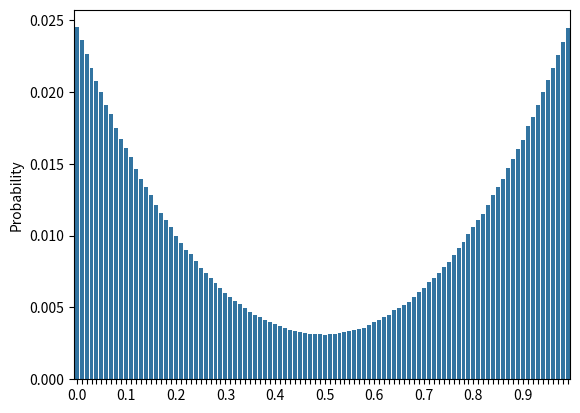
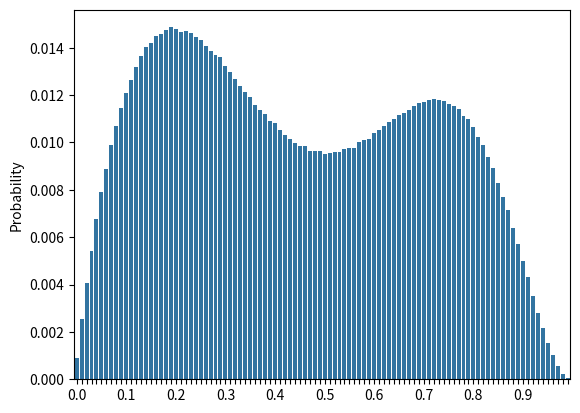
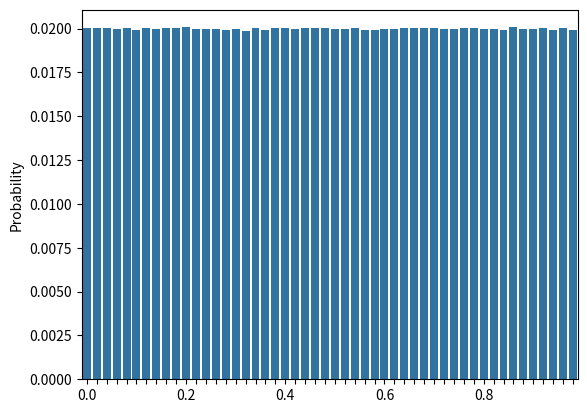
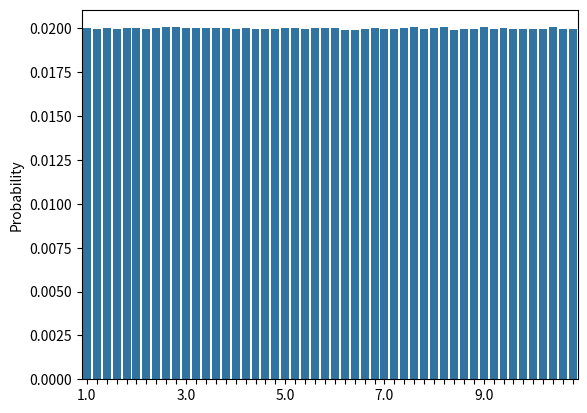
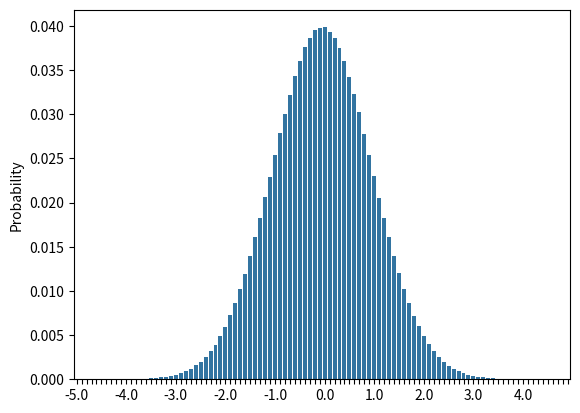
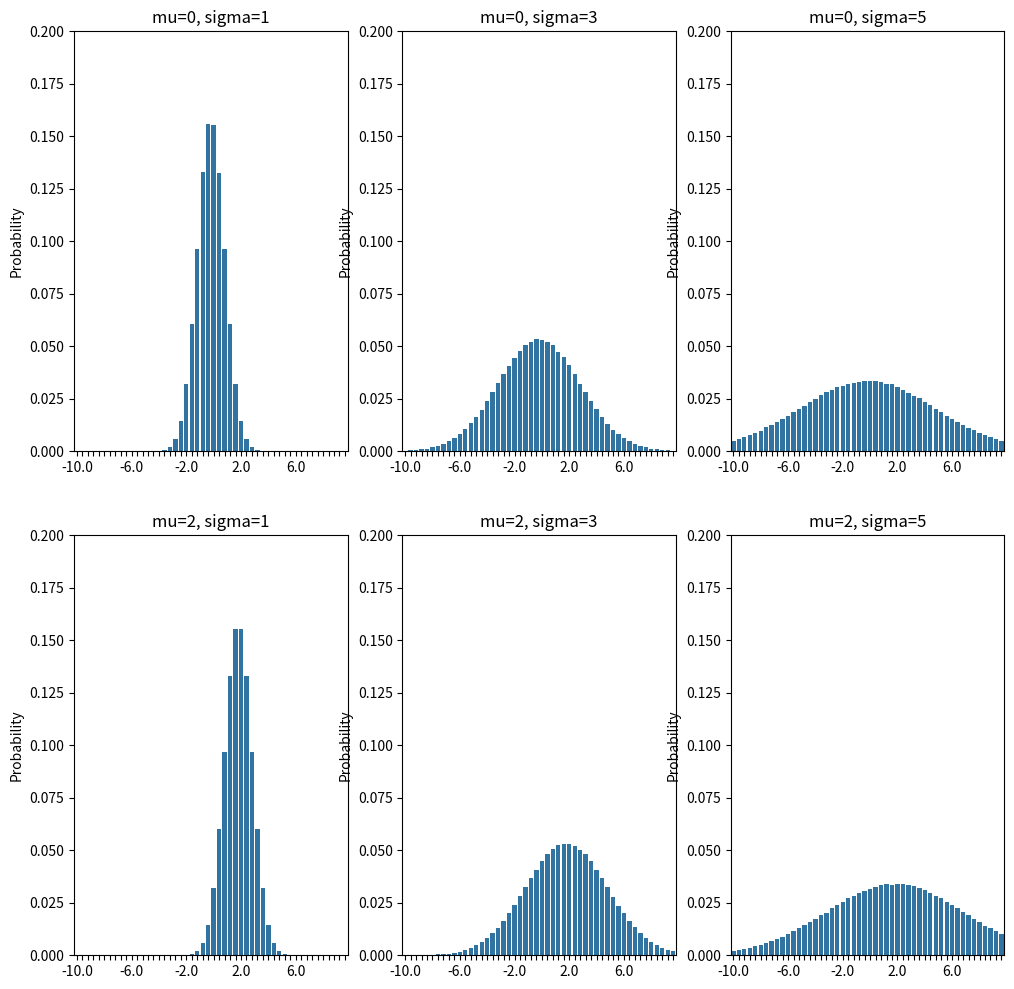
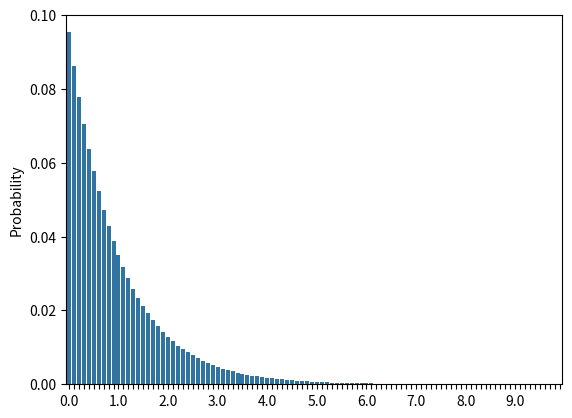
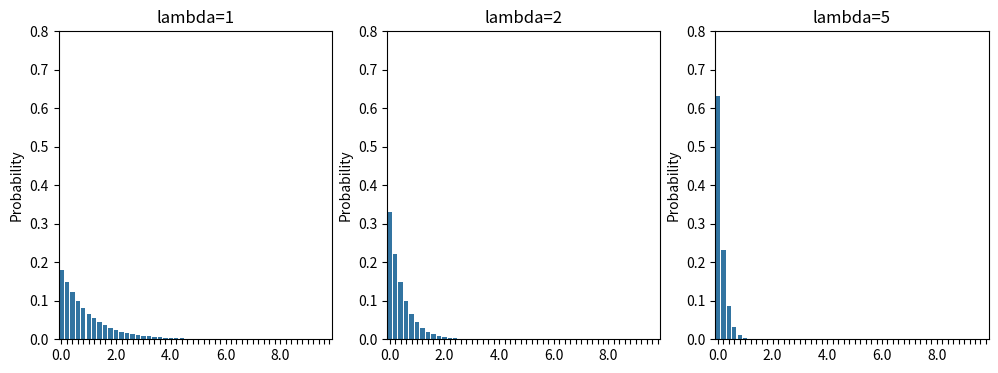

The script that saved these images, in order:
import pandas as pd
import numpy as np
import matplotlib.pyplot as plt
import scipy.stats as stats
import seaborn as sns

def sample_mix_of_two_betas(alpha1=1, beta1=5, alpha2=5, beta2=1, mix=0.5, n=1000):
    which = np.random.choice([1, 2], size=n, p=[mix, 1 - mix])
    b1 = np.random.beta(alpha1, beta1, n)
    b2 = np.random.beta(alpha2, beta2, n)
    df = pd.DataFrame({"outcome": np.where(which == 1, b1, b2)})
    return df

sample_mix_of_two_betas()

data = sample_mix_of_two_betas(n=100000)
# divide into 100 bins and compute counts within each bin
bins = np.arange(0, 1.01, 0.01)  # Creates an array from 0 to 1 with a step of 0.01
data["bin"], bin_ranges = pd.cut(data["outcome"], bins=bins, retbins=True)
data

counts = data.groupby("bin", observed=False).size()
counts

counts / counts.sum()

def plot_continuous(
    data, ax1, num_bins=100, label_precision=2, min_val=0, max_val=1, max_prob=None
):
    # Create the bar plot on the first y-axis

    # filter out the data outside the min_val and max_val range
    data = data[(data["outcome"] >= min_val) & (data["outcome"] <= max_val)]

    # define the bin edges
    bin_edges = np.linspace(min_val, max_val, num_bins + 1)
    data["bin"], bin_ranges = pd.cut(data["outcome"], bins=bin_edges, retbins=True)
    counts = data.groupby("bin", observed=False).size()
    probs = counts / counts.sum()
    # use the left edge of each bin_range as the x-axis labels, rounded to the nearest 2 decimal places
    left_edges = bin_ranges[:-1]
    # round the labels to 2 decimal places
    labels = np.round(left_edges, label_precision)

    sns.barplot(x=labels, y=probs, ax=ax1)
    # set maximum probability value if provided
    if max_prob:
        ax1.set_ylim(0, max_prob)

    # Only show every 10th label on the x-axis, for better readability
    for ind, label in enumerate(ax1.get_xticklabels()):
        if ind % 10 == 0:  # every 10th label is kept
            label.set_visible(True)
        else:
            label.set_visible(False)
        # Set y-axis label to "Probability"

    ax1.set_ylabel("Probability")

plot_continuous(sample_mix_of_two_betas(n=5000000), plt.gca())

plot_continuous(sample_mix_of_two_betas(2, 5, 7, 3, mix=0.6, n=5000000), plt.gca())

def sample_uniform(low=0.0, high=1.0, n=1000):
    return pd.DataFrame({"outcome": np.random.uniform(low=low, high=high, size=n)})

plot_continuous(sample_uniform(n=10000000), plt.gca(), num_bins=50)

sample_uniform(low=1, high=11, n=20)

df = sample_uniform(low=1, high=11, n=10000000)
# output minimum and maximum values of the "outcome" column
df["outcome"].min(), df["outcome"].max()

plot_continuous(
    sample_uniform(low=1, high=11, n=10000000),
    plt.gca(),
    num_bins=50,
    min_val=1,
    max_val=11,
)

def sample_normal(mu=0, sigma=1, n=1000):
    return pd.DataFrame({"outcome": np.random.normal(loc=mu, scale=sigma, size=n)})

sample_normal(n=20)

plot_continuous(
    sample_normal(n=10000000), plt.gca(), min_val=-5, max_val=5, label_precision=2
)

# make 9 small multiples with different mu and sigma values for the normal distribution
fig, axs = plt.subplots(2, 3, figsize=(12, 12))
for i, mu in enumerate([0, 2]):
    for j, sigma in enumerate([1, 3, 5]):
        plot_continuous(
            sample_normal(mu=mu, sigma=sigma, n=1000000),
            axs[i, j],
            min_val=-10,
            max_val=10,
            max_prob=0.2,
            num_bins=50,
            label_precision=1,
        )
        axs[i, j].set_title(f"mu={mu}, sigma={sigma}")

def sample_exponential(lam=1, n=1000):
    return pd.DataFrame({"outcome": np.random.exponential(scale=1 / lam, size=n)})

sample_exponential(n=20)

plot_continuous(
    sample_exponential(lam=1, n=10000000),
    plt.gca(),
    min_val=0,
    max_val=10,
    label_precision=1,
)

# 3 small multiples with lambda values of 1, 2, and 5
fig, axs = plt.subplots(1, 3, figsize=(12, 4))
for i, lam in enumerate([1, 2, 5]):
    plot_continuous(
        sample_exponential(lam=lam, n=1000000),
        axs[i],
        min_val=0,
        max_val=10,
        max_prob=0.8,
        num_bins=50,
        label_precision=1,
    )
    axs[i].set_title(f"lambda={lam}")
